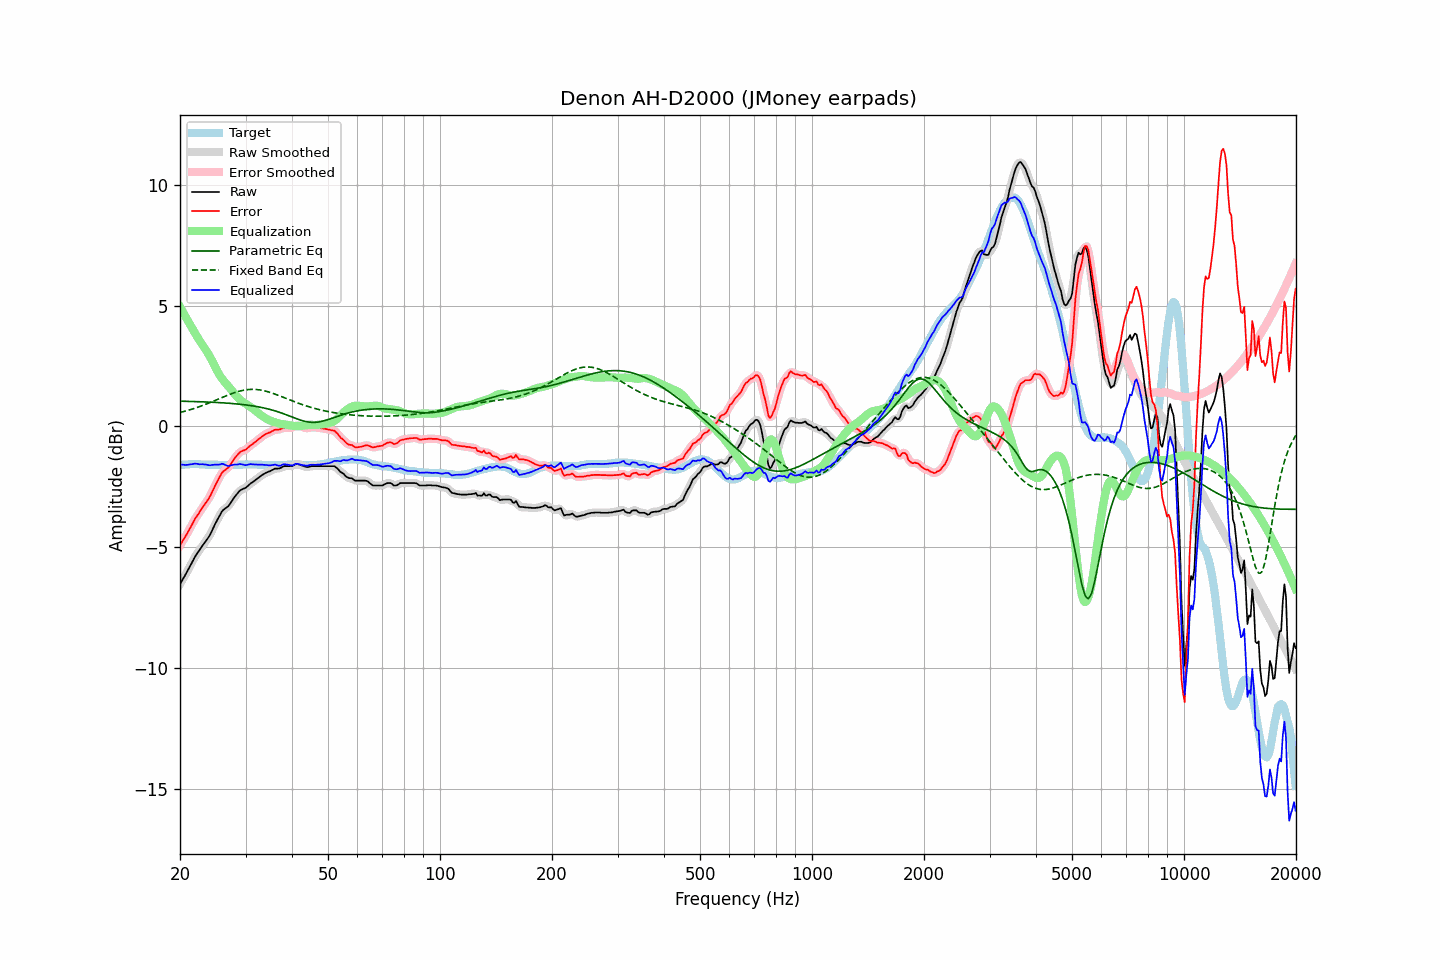

Data behind this chart, as committed beside it:
frequency, raw, error, smoothed, error_smoothed, equalization, parametric_eq, fixed_band_eq, equalized_raw, equalized_smoothed, target
20.00, -6.54, -4.93, -6.54, -4.93, 4.95, 1.04, 0.57, -1.59, -1.59, -1.61
20.20, -6.42, -4.82, -6.42, -4.82, 4.83, 1.04, 0.58, -1.59, -1.59, -1.60
20.40, -6.30, -4.71, -6.31, -4.71, 4.71, 1.04, 0.60, -1.59, -1.60, -1.59
20.61, -6.19, -4.60, -6.19, -4.60, 4.59, 1.03, 0.62, -1.60, -1.60, -1.59
20.81, -6.07, -4.49, -6.07, -4.49, 4.47, 1.03, 0.64, -1.60, -1.60, -1.58
21.02, -5.95, -4.37, -5.95, -4.37, 4.36, 1.03, 0.66, -1.59, -1.59, -1.58
21.23, -5.82, -4.25, -5.82, -4.25, 4.24, 1.03, 0.68, -1.58, -1.58, -1.57
21.44, -5.70, -4.13, -5.70, -4.13, 4.13, 1.03, 0.70, -1.57, -1.57, -1.57
21.66, -5.57, -4.00, -5.57, -4.00, 4.01, 1.03, 0.72, -1.56, -1.56, -1.57
21.87, -5.44, -3.87, -5.44, -3.88, 3.89, 1.02, 0.74, -1.55, -1.55, -1.57
22.09, -5.33, -3.77, -5.33, -3.77, 3.78, 1.02, 0.76, -1.55, -1.55, -1.56
22.31, -5.23, -3.67, -5.23, -3.67, 3.67, 1.02, 0.79, -1.56, -1.56, -1.56
22.54, -5.14, -3.57, -5.14, -3.57, 3.57, 1.02, 0.81, -1.58, -1.57, -1.57
22.76, -5.04, -3.46, -5.04, -3.47, 3.47, 1.01, 0.83, -1.57, -1.57, -1.58
22.99, -4.94, -3.36, -4.95, -3.37, 3.37, 1.01, 0.86, -1.57, -1.57, -1.58
23.22, -4.85, -3.27, -4.85, -3.27, 3.27, 1.01, 0.88, -1.58, -1.57, -1.58
23.45, -4.76, -3.17, -4.76, -3.17, 3.17, 1.01, 0.91, -1.59, -1.59, -1.59
23.69, -4.66, -3.07, -4.67, -3.08, 3.07, 1.00, 0.94, -1.59, -1.60, -1.59
23.92, -4.57, -2.98, -4.56, -2.97, 2.96, 1.00, 0.96, -1.61, -1.61, -1.59
24.16, -4.45, -2.86, -4.44, -2.86, 2.84, 1.00, 0.99, -1.61, -1.61, -1.59
24.40, -4.31, -2.72, -4.31, -2.72, 2.71, 1.00, 1.02, -1.60, -1.60, -1.59
24.65, -4.17, -2.58, -4.17, -2.58, 2.58, 0.99, 1.05, -1.60, -1.59, -1.59
24.89, -4.03, -2.44, -4.03, -2.44, 2.44, 0.99, 1.07, -1.59, -1.59, -1.59
25.14, -3.90, -2.31, -3.90, -2.31, 2.31, 0.99, 1.10, -1.59, -1.59, -1.59
25.39, -3.78, -2.18, -3.77, -2.18, 2.19, 0.98, 1.13, -1.59, -1.58, -1.60
25.65, -3.66, -2.06, -3.65, -2.05, 2.08, 0.98, 1.16, -1.58, -1.57, -1.60
25.91, -3.53, -1.93, -3.55, -1.95, 1.98, 0.97, 1.19, -1.55, -1.56, -1.60
26.16, -3.46, -1.86, -3.47, -1.87, 1.90, 0.97, 1.21, -1.56, -1.57, -1.60
26.43, -3.41, -1.81, -3.41, -1.81, 1.82, 0.96, 1.24, -1.60, -1.59, -1.60
26.69, -3.36, -1.76, -3.36, -1.76, 1.74, 0.96, 1.27, -1.62, -1.62, -1.60
26.96, -3.31, -1.71, -3.30, -1.70, 1.66, 0.96, 1.30, -1.65, -1.64, -1.60
27.23, -3.22, -1.62, -3.22, -1.62, 1.59, 0.95, 1.32, -1.64, -1.63, -1.60
27.50, -3.12, -1.52, -3.12, -1.52, 1.51, 0.94, 1.35, -1.62, -1.62, -1.60
27.77, -3.02, -1.42, -3.02, -1.42, 1.42, 0.94, 1.37, -1.60, -1.60, -1.60
28.05, -2.92, -1.32, -2.93, -1.33, 1.34, 0.93, 1.39, -1.58, -1.59, -1.60
28.33, -2.84, -1.24, -2.84, -1.24, 1.26, 0.93, 1.42, -1.58, -1.58, -1.60
28.62, -2.76, -1.16, -2.76, -1.16, 1.18, 0.92, 1.44, -1.58, -1.57, -1.60
28.90, -2.68, -1.09, -2.69, -1.10, 1.12, 0.91, 1.45, -1.56, -1.57, -1.59
29.19, -2.63, -1.04, -2.64, -1.05, 1.06, 0.91, 1.47, -1.57, -1.57, -1.59
29.48, -2.60, -1.01, -2.60, -1.02, 1.01, 0.90, 1.49, -1.59, -1.58, -1.59
29.78, -2.57, -0.99, -2.57, -0.99, 0.97, 0.89, 1.50, -1.60, -1.60, -1.58
30.08, -2.54, -0.96, -2.53, -0.95, 0.93, 0.88, 1.51, -1.61, -1.60, -1.58
30.38, -2.48, -0.90, -2.48, -0.90, 0.89, 0.88, 1.52, -1.59, -1.59, -1.58
30.68, -2.42, -0.84, -2.42, -0.85, 0.84, 0.87, 1.52, -1.58, -1.58, -1.58
30.99, -2.36, -0.78, -2.37, -0.79, 0.80, 0.86, 1.53, -1.56, -1.57, -1.58
31.30, -2.32, -0.74, -2.32, -0.74, 0.75, 0.85, 1.53, -1.58, -1.57, -1.58
31.61, -2.27, -0.69, -2.27, -0.69, 0.69, 0.84, 1.53, -1.58, -1.58, -1.58
31.93, -2.22, -0.64, -2.22, -0.64, 0.64, 0.83, 1.52, -1.59, -1.59, -1.58
32.24, -2.17, -0.58, -2.17, -0.59, 0.58, 0.81, 1.52, -1.59, -1.59, -1.59
32.57, -2.12, -0.53, -2.12, -0.53, 0.53, 0.80, 1.51, -1.59, -1.59, -1.59
32.89, -2.07, -0.48, -2.07, -0.48, 0.48, 0.79, 1.50, -1.59, -1.59, -1.59
33.22, -2.02, -0.42, -2.02, -0.43, 0.43, 0.77, 1.49, -1.59, -1.59, -1.60
33.55, -1.98, -0.38, -1.98, -0.38, 0.39, 0.76, 1.48, -1.59, -1.59, -1.60
33.89, -1.94, -0.33, -1.94, -0.34, 0.34, 0.75, 1.46, -1.60, -1.60, -1.61
34.23, -1.91, -0.30, -1.91, -0.30, 0.30, 0.73, 1.44, -1.61, -1.61, -1.61
34.57, -1.88, -0.27, -1.88, -0.27, 0.27, 0.71, 1.42, -1.61, -1.62, -1.61
34.92, -1.86, -0.25, -1.86, -0.25, 0.24, 0.70, 1.40, -1.62, -1.62, -1.61
35.27, -1.82, -0.21, -1.82, -0.21, 0.21, 0.68, 1.38, -1.61, -1.61, -1.61
35.62, -1.79, -0.18, -1.79, -0.18, 0.19, 0.66, 1.36, -1.60, -1.60, -1.61
35.97, -1.75, -0.14, -1.76, -0.15, 0.17, 0.64, 1.33, -1.58, -1.60, -1.61
... 635 more rows
